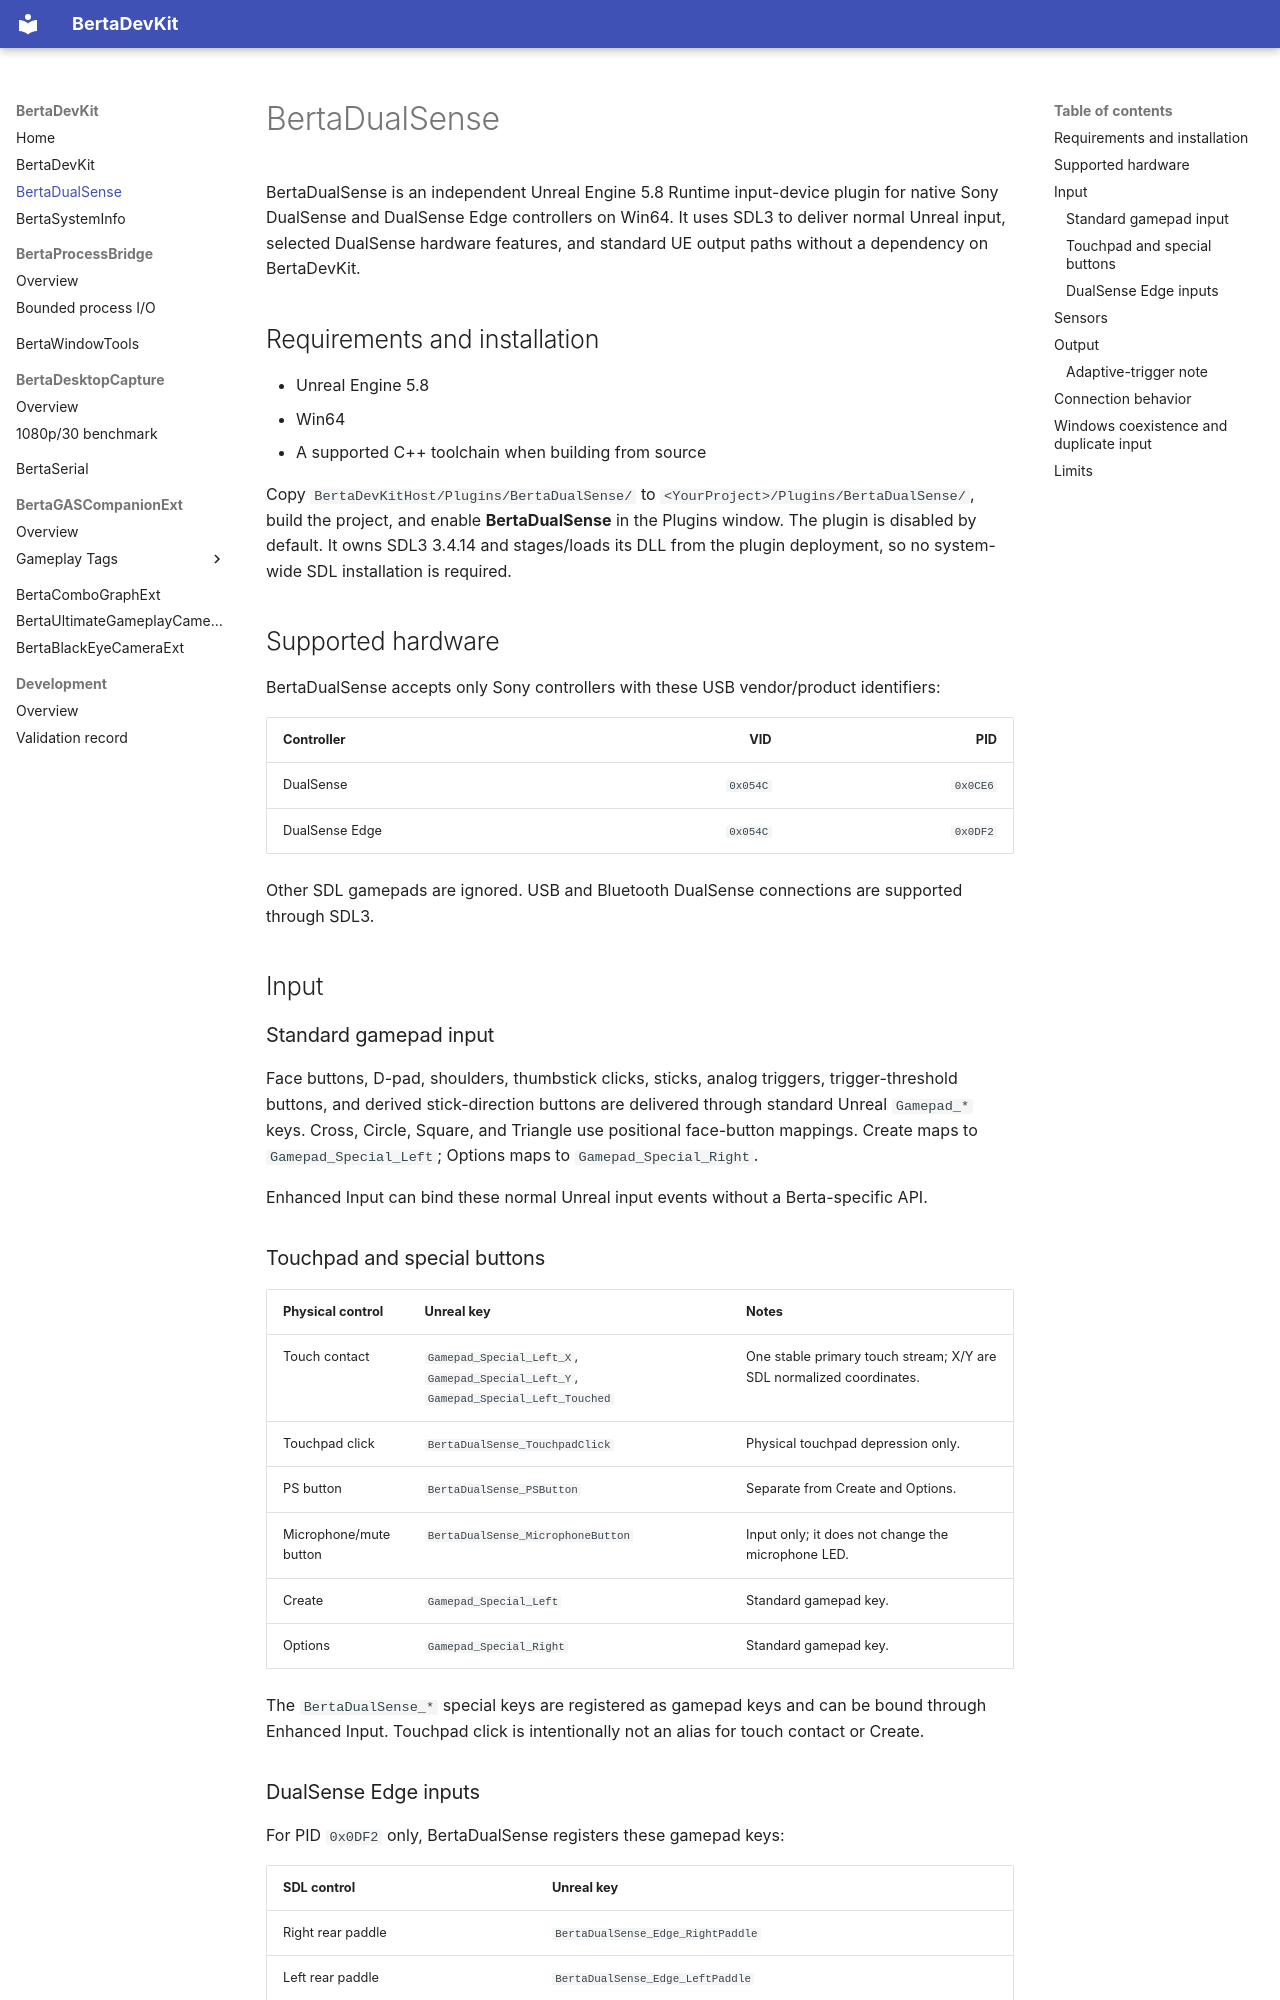

repository: nbertoa/ue5-bertadevkit · page: bertadualsense/index.html · generator: mkdocs

# BertaDualSense

BertaDualSense is an independent Unreal Engine 5.8 Runtime input-device plugin for native Sony DualSense and DualSense Edge controllers on Win64. It uses SDL3 to deliver normal Unreal input, selected DualSense hardware features, and standard UE output paths without a dependency on BertaDevKit.

## Requirements and installation

- Unreal Engine 5.8
- Win64
- A supported C++ toolchain when building from source

Copy `BertaDevKitHost/Plugins/BertaDualSense/` to `<YourProject>/Plugins/BertaDualSense/`, build the project, and enable **BertaDualSense** in the Plugins window. The plugin is disabled by default. It owns SDL3 3.4.14 and stages/loads its DLL from the plugin deployment, so no system-wide SDL installation is required.

## Supported hardware

BertaDualSense accepts only Sony controllers with these USB vendor/product identifiers:

| Controller | VID | PID |
| --- | ---: | ---: |
| DualSense | `0x054C` | `0x0CE6` |
| DualSense Edge | `0x054C` | `0x0DF2` |

Other SDL gamepads are ignored. USB and Bluetooth DualSense connections are supported through SDL3.

## Input

### Standard gamepad input

Face buttons, D-pad, shoulders, thumbstick clicks, sticks, analog triggers, trigger-threshold buttons, and derived stick-direction buttons are delivered through standard Unreal `Gamepad_*` keys. Cross, Circle, Square, and Triangle use positional face-button mappings. Create maps to `Gamepad_Special_Left`; Options maps to `Gamepad_Special_Right`.

Enhanced Input can bind these normal Unreal input events without a Berta-specific API.

### Touchpad and special buttons

| Physical control | Unreal key | Notes |
| --- | --- | --- |
| Touch contact | `Gamepad_Special_Left_X`, `Gamepad_Special_Left_Y`, `Gamepad_Special_Left_Touched` | One stable primary touch stream; X/Y are SDL normalized coordinates. |
| Touchpad click | `BertaDualSense_TouchpadClick` | Physical touchpad depression only. |
| PS button | `BertaDualSense_PSButton` | Separate from Create and Options. |
| Microphone/mute button | `BertaDualSense_MicrophoneButton` | Input only; it does not change the microphone LED. |
| Create | `Gamepad_Special_Left` | Standard gamepad key. |
| Options | `Gamepad_Special_Right` | Standard gamepad key. |

The `BertaDualSense_*` special keys are registered as gamepad keys and can be bound through Enhanced Input. Touchpad click is intentionally not an alias for touch contact or Create.

### DualSense Edge inputs

For PID `0x0DF2` only, BertaDualSense registers these gamepad keys:

| SDL control | Unreal key |
| --- | --- |
| Right rear paddle | `BertaDualSense_Edge_RightPaddle` |
| Left rear paddle | `BertaDualSense_Edge_LeftPaddle` |
| Right Fn button | `BertaDualSense_Edge_RightFn` |
| Left Fn button | `BertaDualSense_Edge_LeftFn` |

Edge-specific input is implemented but remains hardware-unverified in this project.

## Sensors

When SDL reports support, the plugin enables the gyroscope and accelerometer. It sends gyroscope radians/second as Unreal Rotation Rate and accelerometer data, divided by standard gravity, as Unreal Gravity through the standard motion-input path.

The plugin deliberately sends zero Tilt and Acceleration. SDL accelerometer data includes gravity, and BertaDualSense does not perform sensor fusion or fabricate linear acceleration.
